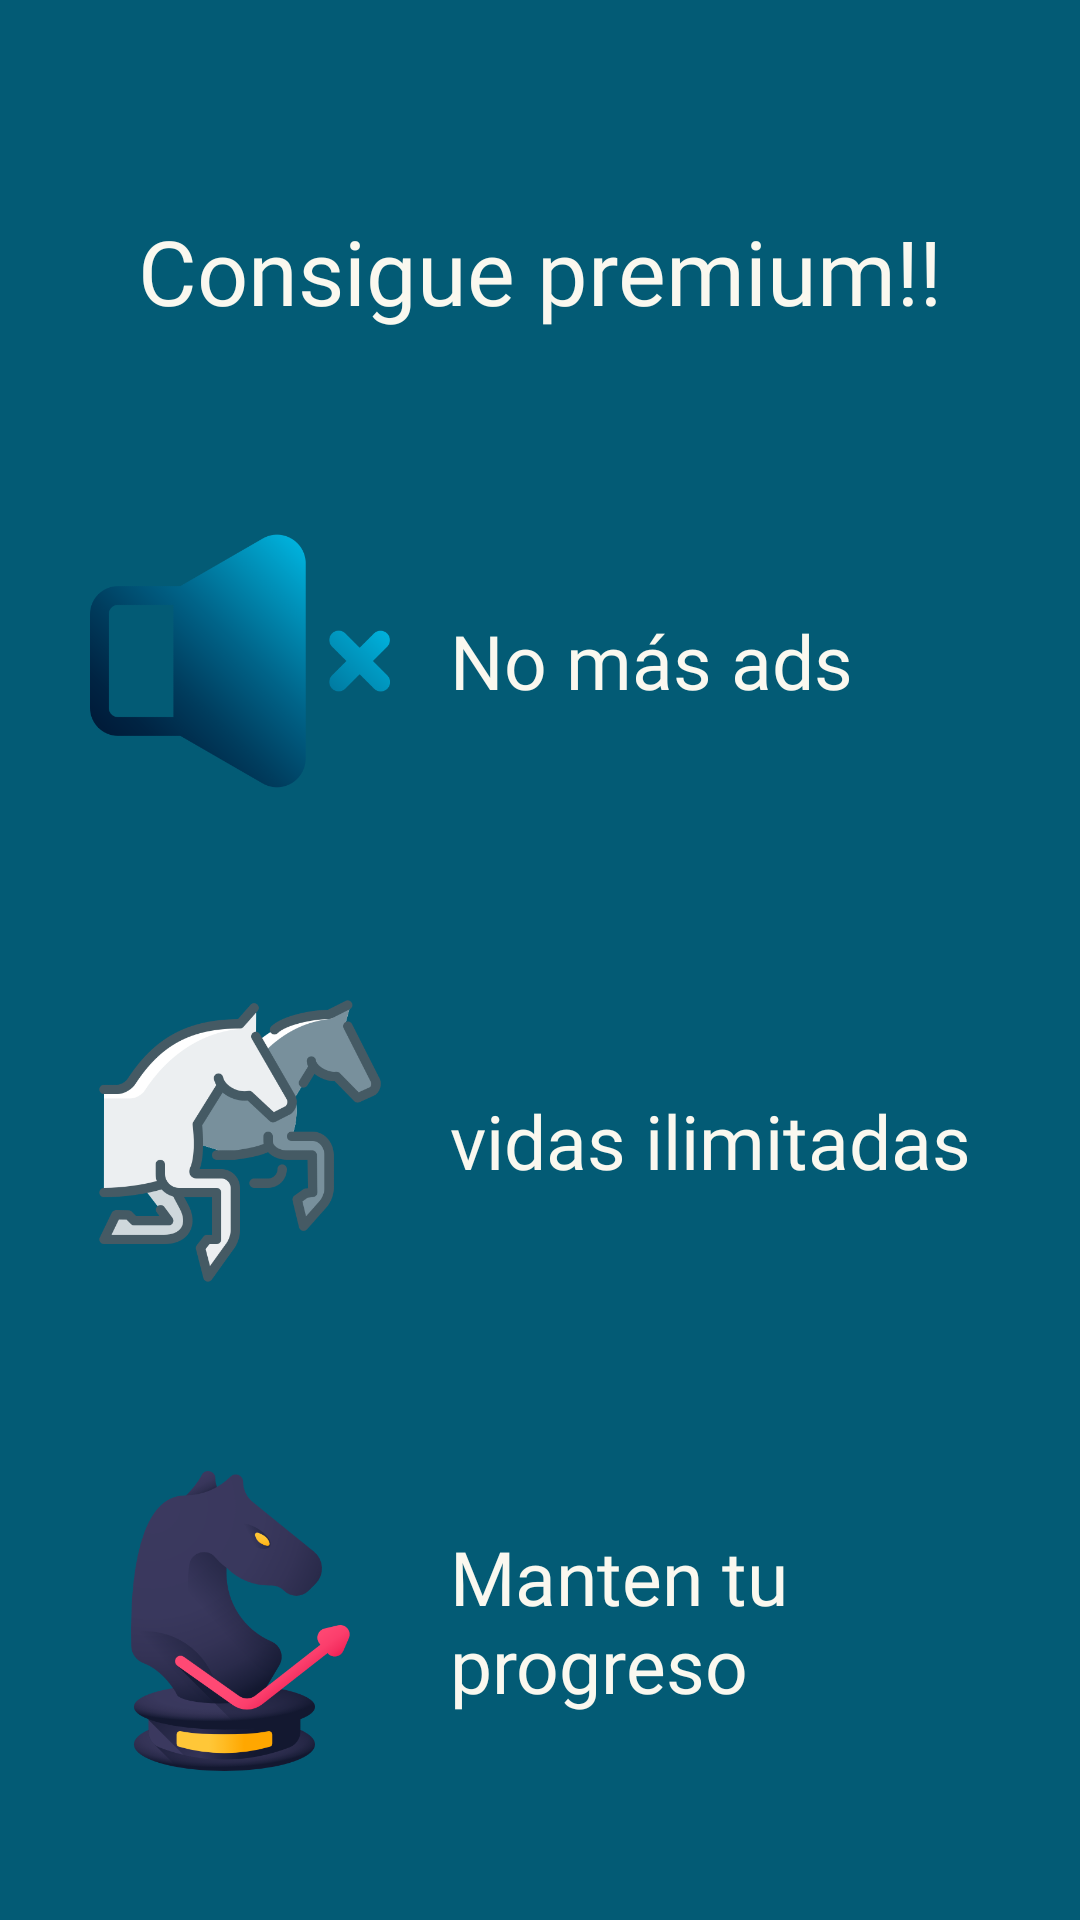

This screen was rendered from an Android layout file. Write that file and the resources it references.
<!-- AndroidManifest.xml: application theme Theme.AppCompat.NoActionBar -->
<!-- res/layout/activity_checkout.xml -->
<?xml version="1.0" encoding="utf-8"?>
<LinearLayout xmlns:android="http://schemas.android.com/apk/res/android"
    xmlns:app="http://schemas.android.com/apk/res-auto"
    xmlns:tools="http://schemas.android.com/tools"
    android:layout_width="match_parent"
    android:layout_height="match_parent"
    tools:context=".CheckoutActivity"
    android:orientation="vertical"
    android:id="@+id/lyMain"
    android:background="#035B75"
    >
    <TextView
        android:layout_width="match_parent"
        android:layout_height="wrap_content"
        android:textSize="30sp"
        android:fontFamily="@font/amaranth_bold"
        android:text="@string/premiumTitle"
        android:textAlignment="center"
        android:textColor="@color/app_color_light"
        android:layout_marginTop="70dp"

        />
    <LinearLayout
        android:layout_width="wrap_content"
        android:layout_height="wrap_content"
        android:layout_gravity="center"
        android:orientation="horizontal"
        android:layout_marginLeft="30dp"
        android:layout_marginRight="30dp"
        android:layout_marginTop="60dp"
        >
        <ImageView
            android:layout_width="100dp"
            android:layout_height="100dp"
            android:src="@drawable/benefit1"
            />
        <TextView
            android:layout_width="200dp"
            android:layout_height="wrap_content"
            android:fontFamily="@font/amaranth_regular"
            android:textSize="25sp"
            android:text="@string/premiumBenefit1"
            android:layout_gravity="center_vertical"
            android:textColor="@color/app_color_light"
            android:layout_marginLeft="20dp"
            />


    </LinearLayout>
    <LinearLayout
        android:layout_width="wrap_content"
        android:layout_height="wrap_content"
        android:layout_gravity="center"
        android:orientation="horizontal"
        android:layout_marginLeft="30dp"
        android:layout_marginRight="30dp"
        android:layout_marginTop="60dp"
        >
        <ImageView
            android:layout_width="100dp"
            android:layout_height="100dp"
            android:src="@drawable/benefit2"
            />
        <TextView
            android:layout_width="200dp"
            android:layout_height="wrap_content"
            android:fontFamily="@font/amaranth_regular"
            android:textSize="25sp"
            android:text="@string/premiumBenefit2"
            android:layout_gravity="center_vertical"
            android:textColor="@color/app_color_light"
            android:layout_marginLeft="20dp"
            />


    </LinearLayout>
    <LinearLayout
        android:layout_width="wrap_content"
        android:layout_height="wrap_content"
        android:layout_gravity="center"
        android:orientation="horizontal"
        android:layout_marginLeft="30dp"
        android:layout_marginRight="30dp"
        android:layout_marginTop="60dp"
        >
        <ImageView
            android:layout_width="100dp"
            android:layout_height="100dp"
            android:src="@drawable/benefit3"
            />
        <TextView
            android:layout_width="200dp"
            android:layout_height="wrap_content"
            android:fontFamily="@font/amaranth_regular"
            android:textSize="25sp"
            android:text="@string/premiumBenefit3"
            android:layout_gravity="center_vertical"
            android:textColor="@color/app_color_light"
            android:layout_marginLeft="20dp"
            />


    </LinearLayout>

    <Button
    android:layout_width="match_parent"
    android:layout_height="wrap_content"
    android:id="@+id/pay_button"
     android:text="@string/pay"
        android:layout_marginLeft="20dp"
        android:layout_marginRight="20dp"
        android:layout_marginTop="50dp"
        android:textSize="16sp"
        android:textColor="@color/app_color_dark"
        android:background="@color/previous_cell"

        />


</LinearLayout>
<!-- resources referenced by this layout -->
<resources>
  <color name="app_color_dark">#1B190F</color>
  <color name="app_color_light">#FAF8EF</color>
  <color name="previous_cell">#ffa500</color>
  <!-- drawable benefit1: png bitmap (drawable, 22440 bytes) -->
  <!-- drawable benefit2: png bitmap (drawable, 38979 bytes) -->
  <!-- drawable benefit3: png bitmap (drawable, 52697 bytes) -->
  <string name="pay">POR SOLO $15 MEX </string>
  
  
      //TERMINOS Y CONDICIONES
  <string name="premiumBenefit1">No más ads</string>
  <string name="premiumBenefit2">vidas ilimitadas</string>
  <string name="premiumBenefit3">Manten tu progreso</string>
  <string name="premiumTitle">Consigue premium!!</string>
</resources>
